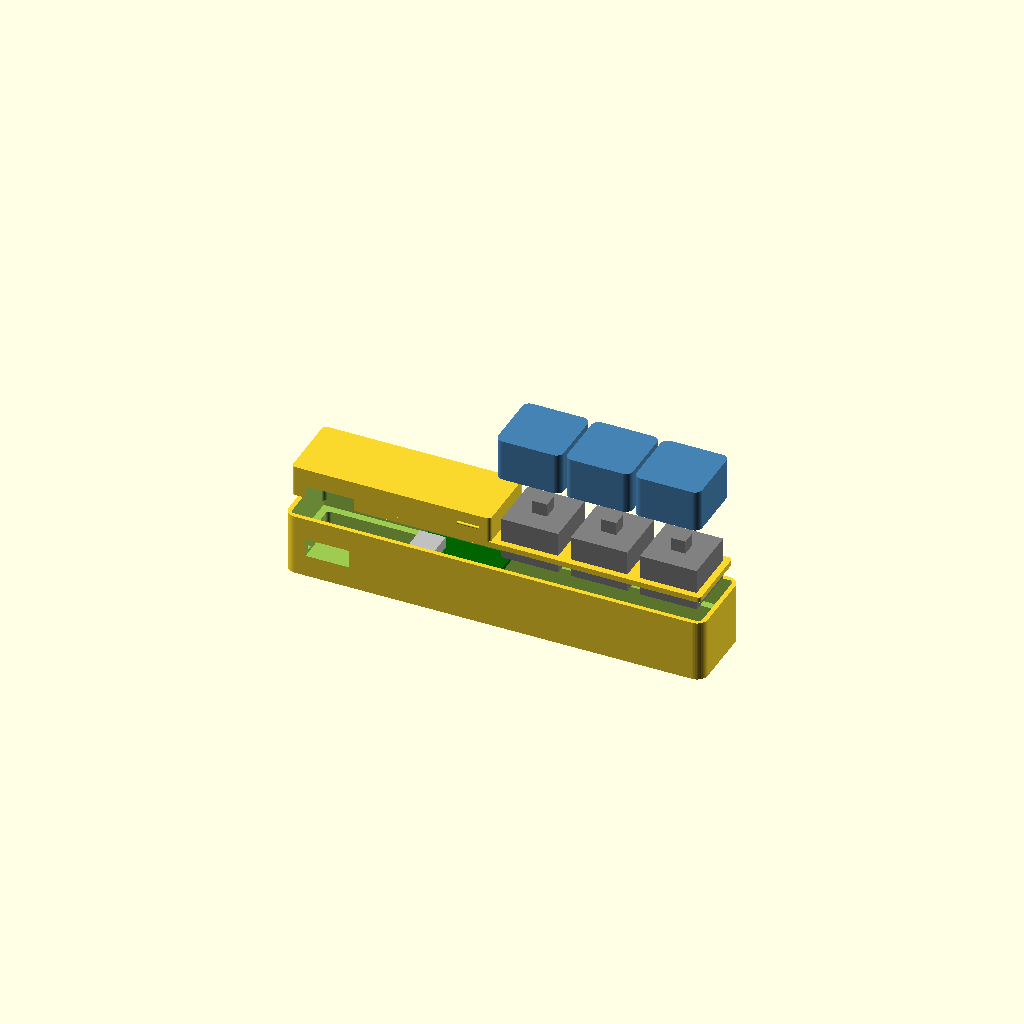
Cell 1: the model at its default parameters.
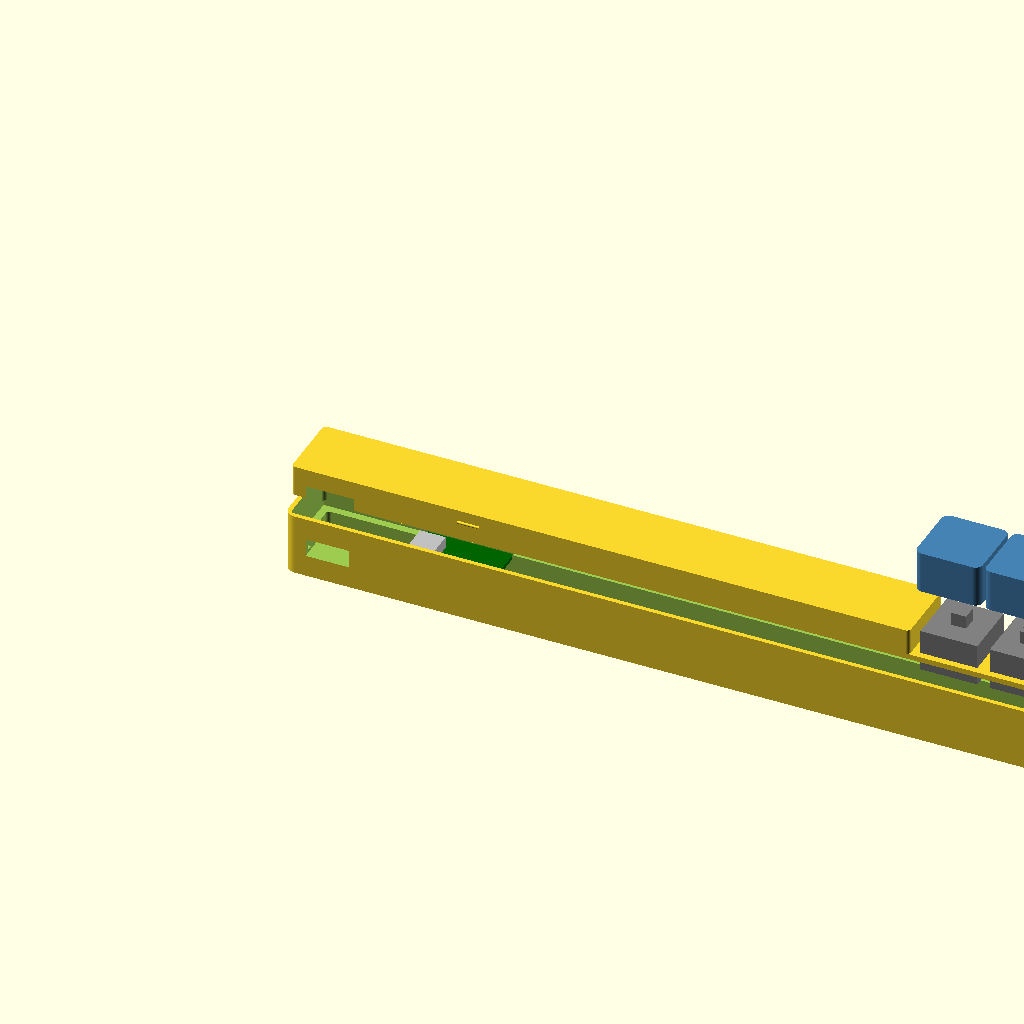
Cell 2: the same model with body_len = 230.
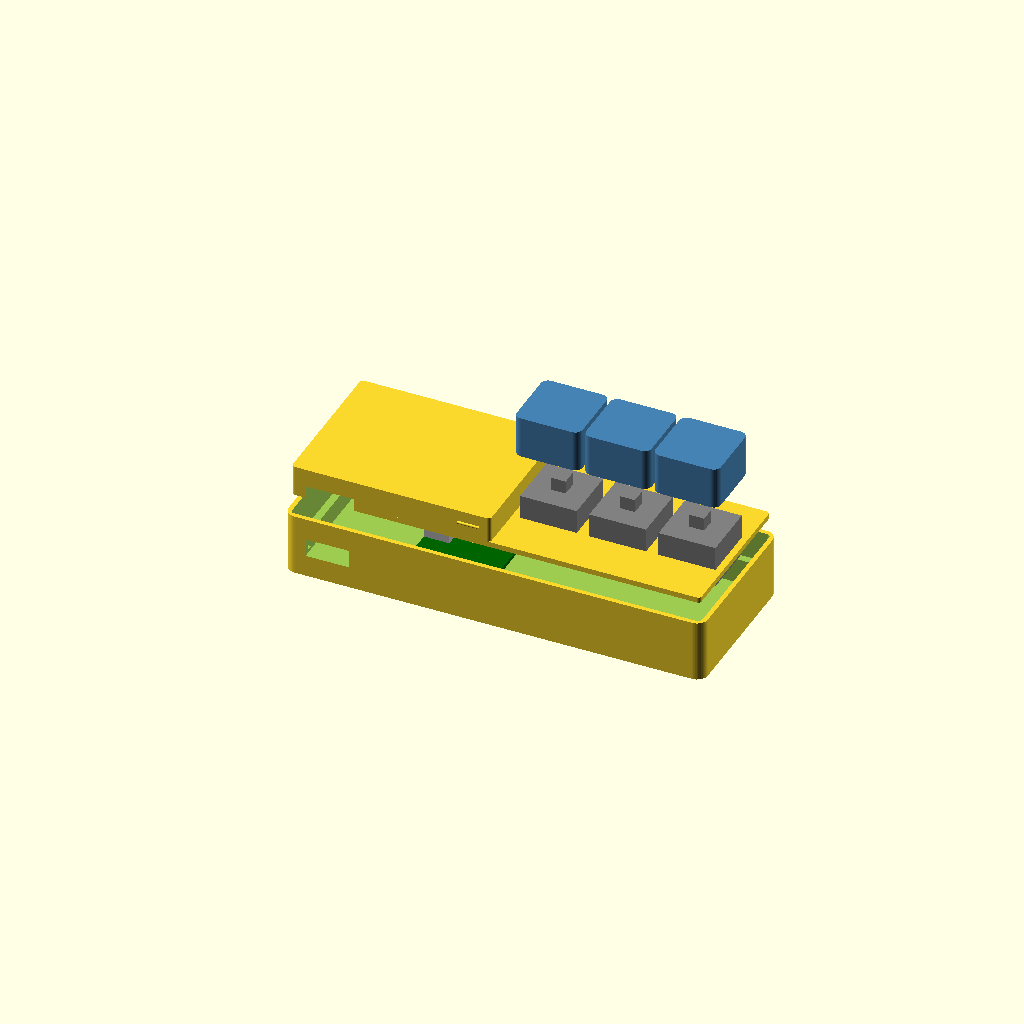
Cell 3 — body_wid set to 44, the other parameters unchanged.
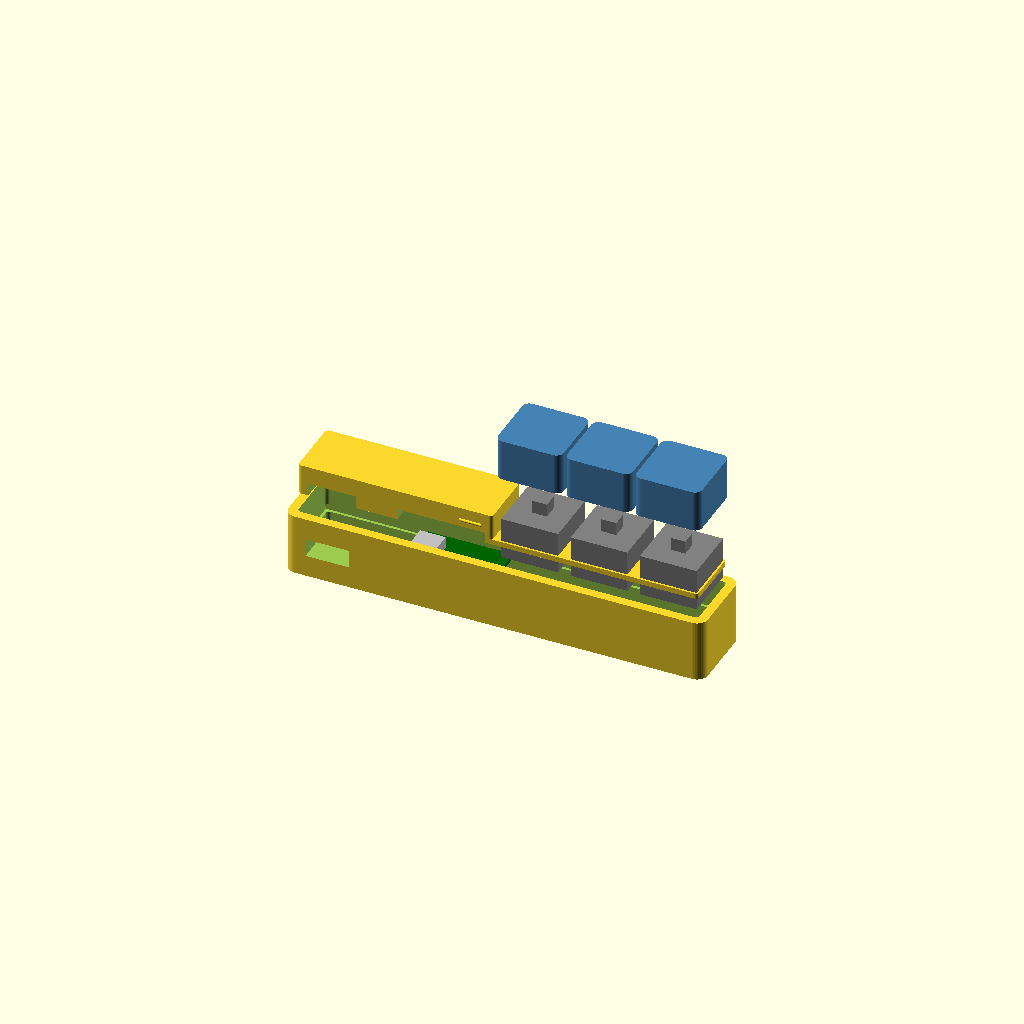
Cell 4: wall_upper = 2.5 (everything else at default).
One fixed orthographic camera (rotation 55°, 0°, 25°; colour scheme Cornfield) for every cell.
Source of the model, cad/v2/k1_v2.scad:
// K1 enclosure v2 — printable 2-part design
// Parts: tray + drop-in lid that doubles as an MX switch plate.
// High-profile: the tray walls continue past the plate, so the lid sits
// recessed on an internal ledge and the switch housings hide in a key well;
// only the caps show. The lid carries a raised deck behind the keys, flush
// with the tray rim. Keycaps are printed separately (Infill Key Caps STLs).
//
// Sized for MX-style clicky switches (PCB/plate mount, through-hole):
//   body 15.6 sq, plate cutout 14.0 sq in a 1.5mm plate (clips grab the
//   plate underside), lower housing ~5mm below plate, upper ~6.6mm above.
// NOTE: clip or bend the switch pins short after soldering — the 7mm cavity
// does not clear full-length 3.3mm pins.
// Body/plug dimensions remain placeholders until the MacBook is measured.
//
// Render one part at a time:
//   openscad -D 'part="tray"' -o k1_tray.stl k1_v2.scad
//   openscad -D 'part="lid"'  -o k1_lid.stl  k1_v2.scad
//   part="assembly" / part="exploded" for viewing (includes mock switches/caps)

part = "exploded"; // tray | lid | assembly | exploded

$fn = 48;

/* ---------- Body ---------- */
body_len  = 115;   // rear (port) to laptop front edge
body_wid  = 22;
body_rad  = 3;

wall       = 3.25; // lower walls; with wall_upper this leaves a 2mm ledge
                   // per side, wide enough to carry the board seat
wall_upper = 1.25; // thinner walls above the ledge -> wider key well
floor_th   = 1.5;
cav_depth  = 7;    // below-plate room: 5 switch + 2 for clipped pins & solder

/* ---------- Lid = switch plate (drop-in) ---------- */
lid_th     = 1.5;  // MX clips are made for a 1.5mm plate — don't change
fit_clr    = 0.15; // per-side clearance, tune per printer
well_depth = 7;    // wall height above the plate; hides the 6.6mm housing

tray_ht = floor_th + cav_depth;               // ledge height, 8.5
body_ht = tray_ht + lid_th + well_depth;      // full shell, 17

/* ---------- Lid retention: press-to-open rocker ----------
   Snap bumps only at the FRONT of the deck; the rear (USB end) ledge is
   relieved so the lid can dip there. Press the deck above the USB slot ->
   the lid pivots on the ledge edge at pivot_x -> the front pops up out of
   its grooves. ~0.25mm engagement; walls flex. Tune snap_r/snap_grv_r if
   the lid is too loose or won't click in. */
snap_r     = 0.4;    // bump radius (proud of the lid side face)
snap_grv_r = 0.5;    // groove radius in the tray wall (slop built in)
snap_len   = 6;      // bump length along the body
snap_xs    = [50];   // front of the deck only
pivot_x    = 38;     // ledge support ends here; relieved rearward
relief     = 1.6;    // rear dip travel (drives the front lift)

/* ---------- RP2040-Zero board seat ----------
   The board bridges the cavity, resting its long edges on the widened
   ledges in a shallow pocket (floor level = relieved ledge height, so
   PCB top sits ~0.6 below the lid). A pocket in the deck underside
   clears the top-side USB connector and components. Nominal board
   18 x 23.5 x 1mm PCB — verify with calipers before printing. */
seat_x0     = 30;     // rear edge of the seat (board USB-C faces rear)
seat_len    = 24;
seat_wid    = 18.5;
seat_depth  = relief; // shares the relieved-ledge height
comp_pocket = 3;      // depth of the deck underside pocket over the board

/* ---------- Keys (MX) ---------- */
key_count       = 3;
key_pitch       = 19;    // MX standard
keys_from_front = 11;    // first key center from the front end
plate_hole      = 14.1;  // 14.0 nominal + print tolerance
sw_body         = 15.6;  // switch housing (for clearance checks / mock)
sw_upper_ht     = 6.6;   // housing above plate
sw_stem_ht      = 3.6;   // cross stem above housing

/* ---------- Keycap envelope (for mock/clearance only, printed separately) ----------
   Measured from the Infill Key Caps STLs: 18 x 18 x 11.5, hollow skirt,
   cross-socket mouth 1.5 above the skirt edge -> when seated the skirt
   drops ~1mm over the switch housing. */
cap_size    = 18;
cap_ht      = 11.5;
cap_overlap = 1;    // skirt drop below the housing top when seated

/* ---------- USB-C slot (inner wall, near rear) ---------- */
plug_from_rear = 12;   // slot center from rear end
slot_w = 12;           // sized for the 90-degree adapter's plug base
slot_h = 5;
slot_z = (body_ht - slot_h) / 2; // slot centered on body height for now;
                                 // final height = MacBook port center above
                                 // desk (measure!), matched by the adapter
                                 // cradle pedestal when that gets added
// Lid notch over the slot: the slot's upper half is above the ledge, so the
// lid plate + deck must open up behind it for the plug/adapter to pass.
usb_notch_w     = slot_w + 1;
usb_notch_depth = 12;  // into the lid from the inner edge; placeholder until
                       // the 90-degree adapter is measured (becomes cradle)
usb_notch_h     = slot_z + slot_h + 1 - tray_ht;  // clears the slot top;
                                                  // deck top stays closed

/* ---------- Derived ---------- */
cav_len  = body_len - 2 * wall;        // 111
cav_wid  = body_wid - 2 * wall;        // 18
well_len = body_len - 2 * wall_upper;  // 112.5, also the lid seat opening
well_wid = body_wid - 2 * wall_upper;  // 19.5
lid_len  = well_len - 2 * fit_clr;
lid_wid  = well_wid - 2 * fit_clr;

function key_cx(i) = body_len - keys_from_front - i * key_pitch;

/* ---------- Helpers ---------- */
module rounded_box(l, w, h, r) {
    hull()
        for (x = [r, l - r], y = [r, w - r])
            translate([x, y, 0]) cylinder(h = h, r = r);
}

/* ---------- Parts ---------- */
// Frame: X rear->front, Y=0 face touches the laptop, Z up.

module tray() {
    difference() {
        rounded_box(body_len, body_wid, body_ht, body_rad);
        // electronics cavity (lower, 2mm walls)
        translate([wall, wall, floor_th])
            rounded_box(cav_len, cav_wid, tray_ht - floor_th + 0.01, 1);
        // key well + lid seat (upper, thinner walls); the width step at
        // tray_ht forms the ledge the lid rests on
        translate([wall_upper, wall_upper, tray_ht])
            rounded_box(well_len, well_wid, body_ht, 1);
        // USB-C slot through the inner (Y=0) wall
        translate([plug_from_rear - slot_w / 2, -1, slot_z])
            cube([slot_w, wall + 2, slot_h]);
        // snap grooves in the upper wall inner faces
        for (x = snap_xs, y = [wall_upper, body_wid - wall_upper])
            translate([x - snap_len / 2 - 0.75, y,
                       tray_ht + lid_th + well_depth / 2])
                rotate([0, 90, 0])
                    cylinder(h = snap_len + 1.5, r = snap_grv_r);
        // ledge relief rear of the pivot so the lid can rock down there
        translate([wall_upper, wall_upper, tray_ht - relief])
            cube([pivot_x - wall_upper, well_wid, relief + 0.01]);
        // board seat pocket cut into the ledges (locates the RP2040-Zero)
        translate([seat_x0, (body_wid - seat_wid) / 2, tray_ht - seat_depth])
            cube([seat_len, seat_wid, seat_depth + 0.01]);
    }
}

// Rear edge of the key well: caps travel freely from here to the front wall;
// behind it the lid deck rises flush with the tray rim.
well_rear = key_cx(key_count - 1) - cap_size / 2 - 1;

// Plate that drops into the well and rests on the ledge, with a raised deck
// over the non-key area so the top surface is flush with the tray rim.
module lid() {
    difference() {
        union() {
            translate([wall_upper + fit_clr, wall_upper + fit_clr, 0]) {
                rounded_box(lid_len, lid_wid, lid_th, 1);
                // deck: fills the well behind the keys, flush with the rim
                rounded_box(well_rear - wall_upper - fit_clr, lid_wid,
                            lid_th + well_depth, 1);
            }
            // snap bumps on the deck side faces
            for (x = snap_xs, y = [wall_upper + fit_clr,
                                   body_wid - wall_upper - fit_clr])
                translate([x - snap_len / 2, y, lid_th + well_depth / 2])
                    rotate([0, 90, 0])
                        cylinder(h = snap_len, r = snap_r);
        }
        // deck underside pocket over the board's USB connector/components
        translate([seat_x0, (body_wid - seat_wid) / 2 + 0.5, -1])
            cube([seat_len, seat_wid - 1, comp_pocket + 1]);
        // tunnel over the USB slot so the plug/adapter can pass the lid
        // (open at the inner edge and below; deck top stays closed)
        translate([plug_from_rear - usb_notch_w / 2, -1, -1])
            cube([usb_notch_w, usb_notch_depth + 1, usb_notch_h + 1]);
        // MX plate cutouts — switches drop in from the top and clip under
        for (i = [0 : key_count - 1])
            translate([key_cx(i) - plate_hole / 2,
                       (body_wid - plate_hole) / 2,
                       -1])
                cube([plate_hole, plate_hole, lid_th + 2]);
    }
}

// Mock MX switch for assembly views only (not exported)
module switch_mock() {
    color("gray") {
        translate([-sw_body / 2, -sw_body / 2, -5]) cube([sw_body, sw_body, 5]);
        translate([-sw_body / 2, -sw_body / 2, 0])  cube([sw_body, sw_body, sw_upper_ht]);
        translate([-2.05, -2.05, sw_upper_ht])      cube([4.1, 4.1, sw_stem_ht]);
    }
}

// Mock RP2040-Zero for assembly views only (not exported)
module board_mock() {
    color("darkgreen")
        translate([seat_x0 + 0.25, (body_wid - 18) / 2, tray_ht - seat_depth])
            cube([23.5, 18, 1]);
    color("silver") // top-side USB-C, facing rear
        translate([seat_x0 + 0.25, (body_wid - 8.9) / 2, tray_ht - seat_depth + 1])
            cube([7, 8.9, 3.2]);
}

/* ---------- Views ---------- */

module assembly(explode = 0) {
    plate_top = tray_ht + lid_th;
    tray();
    board_mock();
    translate([0, 0, tray_ht + explode]) lid();
    for (i = [0 : key_count - 1]) {
        translate([key_cx(i), body_wid / 2, plate_top + explode])
            switch_mock();
        // mock keycap (printed separately, seats over the stem)
        color("steelblue")
            translate([key_cx(i) - cap_size / 2, (body_wid - cap_size) / 2,
                       plate_top + sw_upper_ht - cap_overlap + explode * 2])
                rounded_box(cap_size, cap_size, cap_ht, 2);
    }
}

if (part == "tray")          tray();
else if (part == "lid")      lid();
else if (part == "assembly") assembly(0);
else if (part == "exploded") assembly(14);
Customizer parameters (derived from the source; name, type, default, range or options):
part: string, default "exploded"
body_len: number, default 115
body_wid: number, default 22
body_rad: number, default 3
wall: number, default 3.25
wall_upper: number, default 1.25
floor_th: number, default 1.5
cav_depth: number, default 7
lid_th: number, default 1.5
fit_clr: number, default 0.15
well_depth: number, default 7
snap_r: number, default 0.4
snap_grv_r: number, default 0.5
snap_len: number, default 6
snap_xs: vector, default [50]
pivot_x: number, default 38
relief: number, default 1.6
seat_x0: number, default 30
seat_len: number, default 24
seat_wid: number, default 18.5
comp_pocket: number, default 3
key_count: number, default 3
key_pitch: number, default 19
keys_from_front: number, default 11
plate_hole: number, default 14.1
sw_body: number, default 15.6
sw_upper_ht: number, default 6.6
sw_stem_ht: number, default 3.6
cap_size: number, default 18
cap_ht: number, default 11.5
cap_overlap: number, default 1
plug_from_rear: number, default 12
slot_w: number, default 12
slot_h: number, default 5
usb_notch_depth: number, default 12
